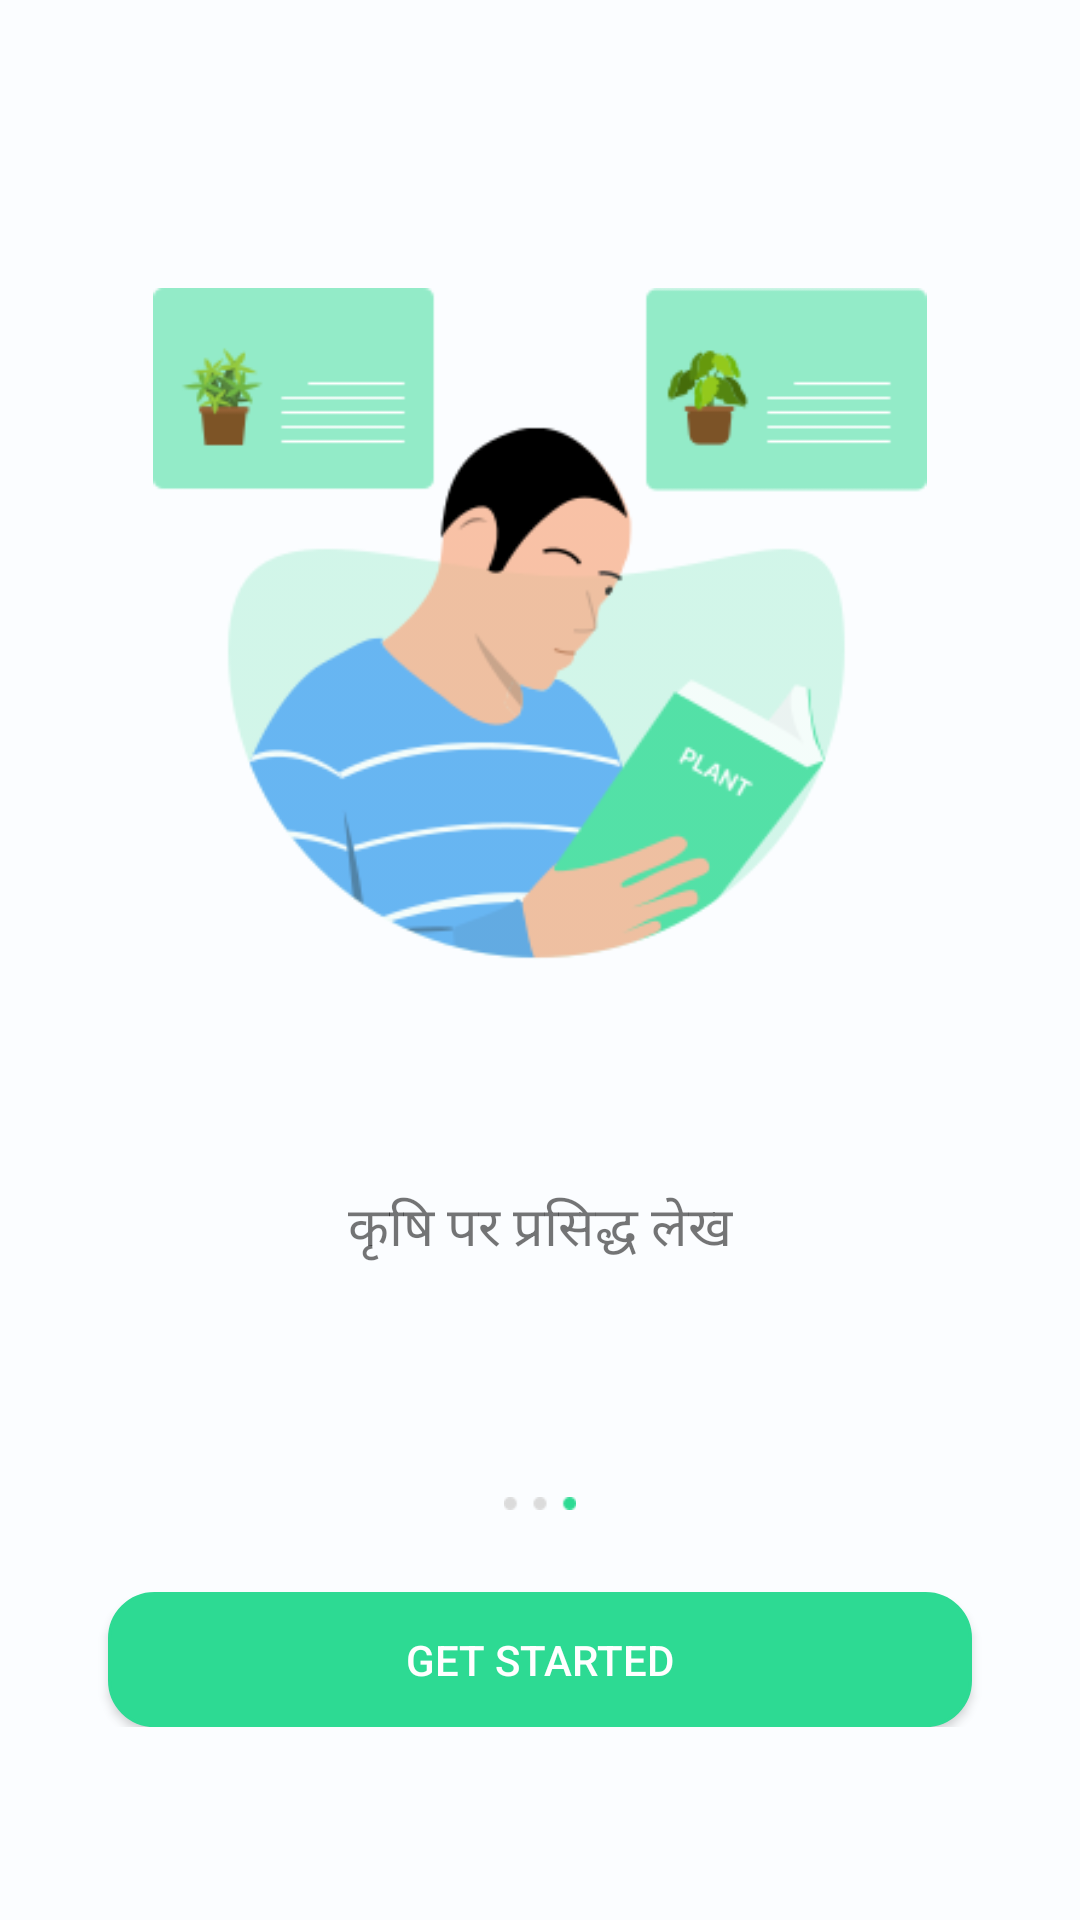

Write the Android layout XML for this screen, with the resource values it uses.
<!-- AndroidManifest.xml: application theme AppTheme -->
<!-- res/layout/frag_intro3.xml -->
<?xml version="1.0" encoding="utf-8"?>
<LinearLayout xmlns:android="http://schemas.android.com/apk/res/android"
    xmlns:tools="http://schemas.android.com/tools"
    android:layout_width="match_parent"
    android:layout_height="match_parent"
    xmlns:app="http://schemas.android.com/apk/res-auto"
    android:background="#FBFDFF"
    android:orientation="vertical"
    android:weightSum="100"
    tools:context=".intro1">

    <View
        android:layout_width="match_parent"
        android:layout_height="0dp"
        android:layout_weight="15"
        android:visibility="invisible" />

    <ImageView
        android:layout_width="match_parent"
        android:layout_height="0dp"
        android:layout_weight="35"
        android:src="@drawable/agrointro_bg3"
        android:textAlignment="center"/>

    <View
        android:layout_width="match_parent"
        android:layout_height="0dp"
        android:layout_weight="10"
        android:visibility="invisible" />

    <TextView
        android:layout_width="match_parent"
        android:layout_height="0dp"
        android:layout_weight="8"
        android:text="कृषि पर प्रसिद्ध लेख"
        android:fontFamily="@font/mukta_vaani"
        android:textAlignment="center"
        android:gravity="center"
        android:textSize="18sp"/>

    <View
        android:layout_width="match_parent"
        android:layout_height="0dp"
        android:layout_weight="10"
        android:visibility="invisible" />

    <ImageView
        android:layout_width="match_parent"
        android:layout_height="0dp"
        android:layout_weight="0.7"
        app:srcCompat="@drawable/trans_3" />
    <View
        android:layout_width="match_parent"
        android:layout_height="0dp"
        android:layout_weight="4.3"
        android:visibility="invisible" />

    <LinearLayout
        android:layout_width="match_parent"
        android:layout_height="0dp"
        android:weightSum="100"
        android:orientation="horizontal"
        android:layout_weight="7">

        <View
            android:layout_width="0dp"
            android:layout_height="match_parent"
            android:layout_weight="10"/>

        <androidx.appcompat.widget.AppCompatButton
            android:id="@+id/intro3_start"
            android:layout_width="0dp"
            android:layout_height="match_parent"
            android:layout_weight="80"
            android:text="GET STARTED"
            android:textAlignment="center"
            android:textColor="@color/white"
            android:background="@drawable/rounded_et"
            android:backgroundTint="@color/theme_color"

            />


        <View
            android:layout_width="0dp"
            android:layout_height="match_parent"
            android:layout_weight="10"/>
    </LinearLayout>

    <View
        android:layout_width="match_parent"
        android:layout_height="0dp"
        android:layout_weight="10"
        android:visibility="invisible" />





</LinearLayout>
<!-- resources referenced by this layout -->
<resources>
  <color name="theme_color">#2DDA93</color>
  <color name="white">#ffffff</color>
  <!-- drawable agrointro_bg3: png bitmap (drawable, 19568 bytes) -->
  <!-- drawable rounded_et (drawable) -->
  <?xml version="1.0" encoding="utf-8"?>
  <shape xmlns:android="http://schemas.android.com/apk/res/android"
      android:shape="rectangle"
      android:padding="10dp">
  
      <solid android:color="@color/white" />
      <corners
          android:bottomRightRadius="15dp"
          android:bottomLeftRadius="15dp"
          android:topLeftRadius="15dp"
          android:topRightRadius="15dp" />
  
  
  
      <stroke
          android:color="@color/theme_color"
          android:width="1dp"/>
  </shape>
  <!-- drawable trans_3: png bitmap (drawable, 270 bytes) -->
  <style name="AppTheme" parent="Theme.MaterialComponents.Light.NoActionBar">
          
          <item name="colorPrimary">@color/colorPrimary</item>
          <item name="colorPrimaryDark">@color/colorPrimaryDark</item>
          <item name="colorAccent">@color/colorAccent</item>
      </style>
  <color name="colorPrimary">#008577</color>
  <color name="colorPrimaryDark">#00574B</color>
  <color name="colorAccent">#D81B60</color>
</resources>
